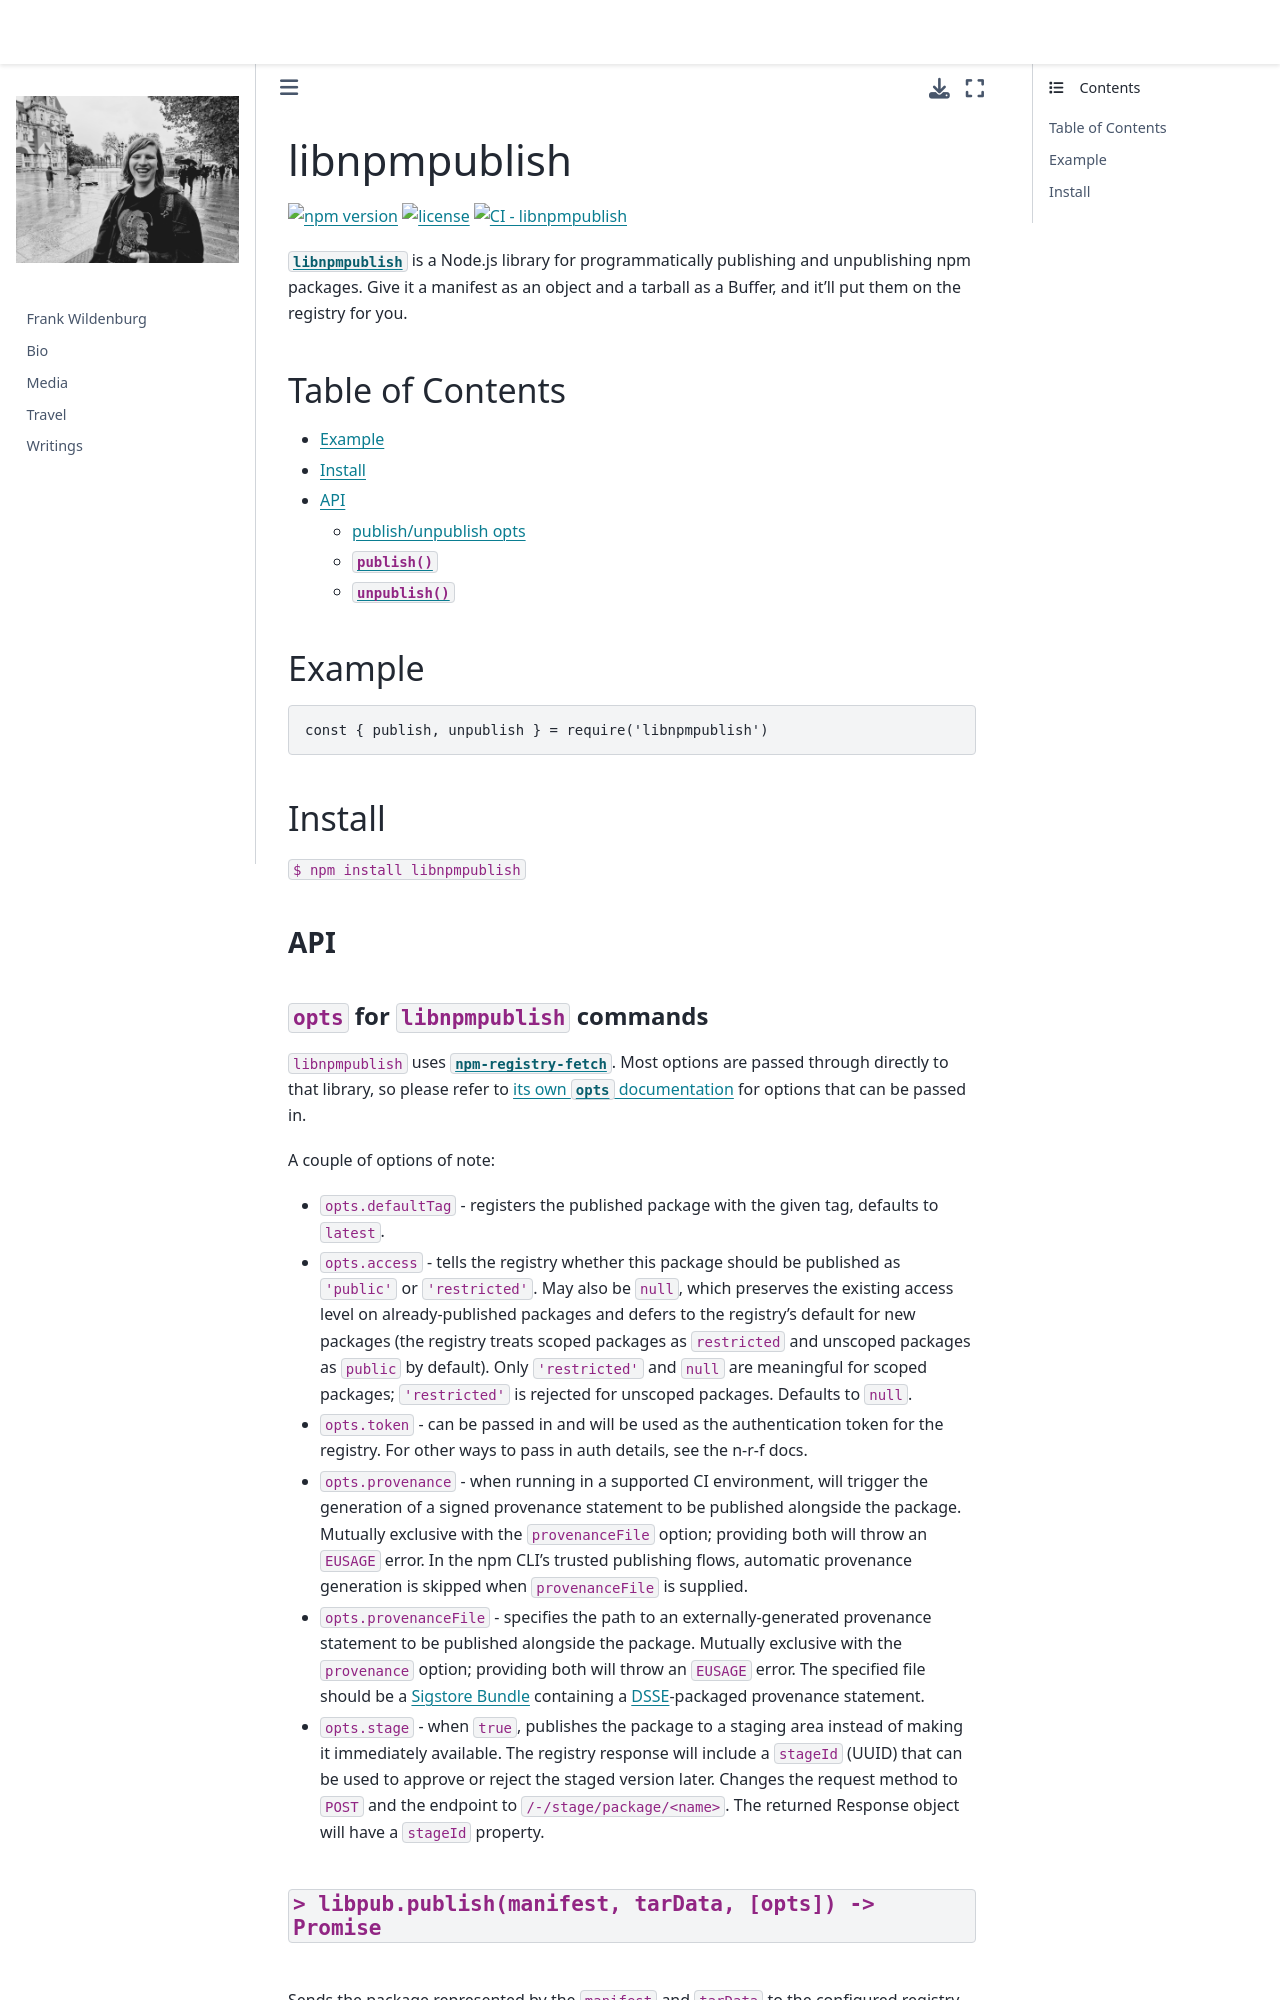

repository: frank-wildenburg/frank-wildenburg.github.io · page: node_modules/npm/node_modules/libnpmpublish/README.html · generator: jekyll

# libnpmpublish

[![npm version](https://img.shields.io/npm/v/libnpmpublish.svg)](https://npm.im/libnpmpublish)
[![license](https://img.shields.io/npm/l/libnpmpublish.svg)](https://npm.im/libnpmpublish)
[![CI - libnpmpublish](https://github.com/npm/cli/actions/workflows/ci-libnpmpublish.yml/badge.svg)](https://github.com/npm/cli/actions/workflows/ci-libnpmpublish.yml)

[`libnpmpublish`](https://github.com/npm/libnpmpublish) is a Node.js
library for programmatically publishing and unpublishing npm packages. Give
it a manifest as an object and a tarball as a Buffer, and it'll put them on
the registry for you.

## Table of Contents

* [Example](#example)
* [Install](#install)
* [API](#api)
  * [publish/unpublish opts](#opts)
  * [`publish()`](#publish)
  * [`unpublish()`](#unpublish)

## Example

```js
const { publish, unpublish } = require('libnpmpublish')
```

## Install

`$ npm install libnpmpublish`

### API

#### <a name="opts"></a> `opts` for `libnpmpublish` commands

`libnpmpublish` uses
[`npm-registry-fetch`](https://npm.im/npm-registry-fetch).  Most options
are passed through directly to that library, so please refer to [its own
`opts` documentation](http://npm.im/npm-registry-fetch#fetch-options) for
options that can be passed in.

A couple of options of note:

* `opts.defaultTag` - registers the published package with the given tag,
  defaults to `latest`.

* `opts.access` - tells the registry whether this package should be
  published as `'public'` or `'restricted'`. May also be `null`, which
  preserves the existing access level on already-published packages and
  defers to the registry's default for new packages (the registry treats
  scoped packages as `restricted` and unscoped packages as `public` by
  default). Only `'restricted'` and `null` are meaningful for scoped
  packages; `'restricted'` is rejected for unscoped packages. Defaults to
  `null`.

* `opts.token` - can be passed in and will be used as the authentication
  token for the registry. For other ways to pass in auth details, see the
  n-r-f docs.

* `opts.provenance` - when running in a supported CI environment, will trigger
  the generation of a signed provenance statement to be published alongside
  the package. Mutually exclusive with the `provenanceFile` option; providing
  both will throw an `EUSAGE` error. In the npm CLI's trusted
  publishing flows, automatic provenance generation is skipped when
  `provenanceFile` is supplied.

* `opts.provenanceFile` - specifies the path to an externally-generated
  provenance statement to be published alongside the package. Mutually
  exclusive with the `provenance` option; providing both will throw an
  `EUSAGE` error. The specified file should be a
  [Sigstore Bundle](https://github.com/sigstore/protobuf-specs/blob/main/protos/sigstore_bundle.proto)
  containing a [DSSE](https://github.com/secure-systems-lab/dsse)-packaged
  provenance statement.

* `opts.stage` - when `true`, publishes the package to a staging area instead
  of making it immediately available. The registry response will include a
  `stageId` (UUID) that can be used to approve or reject the staged version
  later. Changes the request method to `POST` and the endpoint to
  `/-/stage/package/<name>`. The returned Response object will have a
  `stageId` property.
